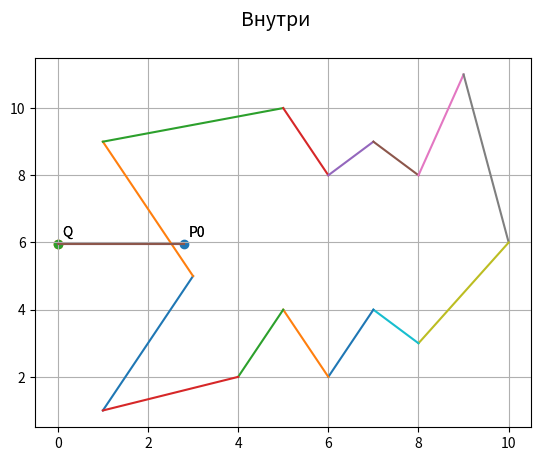

This chart was generated by the following Python code:
import matplotlib.pyplot as plt
import random


class Point:
    def __init__(self, x, y):
        self.x = x
        self.y = y


def init_points(xs: list, ys: list) -> list:
    points = []
    for i in range(len(xs)):
        x = Point(xs[i], ys[i])
        points.append(x)
    return points


def draw_polygon(points: list):
    for i in range(len(points) - 1):
        plt.plot([points[i].x, points[i + 1].x], [points[i].y, points[i + 1].y])


def draw_point(point: Point):
    plt.scatter(point.x, point.y)


def draw_line(p1: Point, p2: Point):
    plt.plot([p1.x, p2.x], [p1.y, p2.y])


# Определитель матрицы
def det(a, b, c, d):
    return a * d - b * c


# Пересекаются ли прямые P1P2 и P3P4
def are_intersected(p1: Point, p2: Point, p3: Point, p4: Point) -> bool:
    d1 = det(p4.x - p3.x, p4.y - p3.y, p1.x - p3.x, p1.y - p3.y)
    d2 = det(p4.x - p3.x, p4.y - p3.y, p2.x - p3.x, p2.y - p3.y)
    d3 = det(p2.x - p1.x, p2.y - p1.y, p3.x - p1.x, p3.y - p1.y)
    d4 = det(p2.x - p1.x, p2.y - p1.y, p4.x - p1.x, p4.y - p1.y)

    if d1 * d2 <= 0 and d3 * d4 <= 0:
        return True
    else:
        return False


# Положение точки Р0 к прямой Р1Р2
def get_point_position_to_line(p0: Point, p1: Point, p2: Point) -> str:
    d = det(p2.x - p1.x, p2.y - p1.y, p0.x - p1.x, p0.y - p1.y)
    if d > 0:
        return 'left'
    elif d < 0:
        return 'right'
    else:
        return 'on the line'


# Проходит ли прямая P0Q через сторону многоугольника
def ptest(p0: Point, points: list) -> bool:
    for i in range(len(points) - 1):
        if get_point_position_to_line(p0, points[i], points[i + 1]) == 'on the line':
            return True
    return False


# Минимальный Х
def get_min_x(points: list):
    min_x = points[0].x
    for i in range(len(points)):
        if points[i].x < min_x:
            min_x = points[i].x
    return min_x


# Положение точки относительно многоугольника
def check_point_position(initial_point: Point, points: list) -> bool:
    q = Point(get_min_x(points) - 1, initial_point.y)
    draw_point(q)
    draw_line(initial_point, q)
    plt.annotate("Q",(q.x + 0.1, q.y + 0.22))
    plt.annotate("P0",(initial_point.x + 0.1, initial_point.y + 0.22))

    s = 0

    for i in range(len(points) - 1):
        # пересекается ли с любой из сторон многоугольника
        if are_intersected(points[i], points[i + 1], q, initial_point):
            # если пересекается, то проверяем пересекается ли по вершине
            if (not get_point_position_to_line(points[i], q, initial_point) == 'on the line' and
                    not get_point_position_to_line(points[i + 1], q, initial_point) == 'on the line'):
                # если пересекается не по вершине, увеличиваем счетчик
                s += 1
                # иначе: если по вершине, то запускаем счетчик вершин на нашем отрезке
            elif get_point_position_to_line(points[i], q, initial_point) == 'on the line':
                k = 0
                while get_point_position_to_line(points[i + k], q, initial_point) == 'on the line':
                    k += 1
                if (not get_point_position_to_line(points[i - 1], q, initial_point) ==
                        get_point_position_to_line(points[i + k], q, initial_point) and
                        not get_point_position_to_line(points[i - 1], q, initial_point) == 'on the line' and
                        not get_point_position_to_line(points[i + k], q, initial_point) == 'on the line'):
                    s += 1

    if s % 2 == 0:
        return False
    else:
        return True


def init():
    plt.grid(True)  # линии вспомогательной сетки

    xs = [1, 3, 1, 5, 6, 7, 8, 9, 10, 8, 7, 6, 5, 4, 1]  # координаты вершин многоугольника
    ys = [1, 5, 9, 10, 8, 9, 8, 11, 6, 3, 4, 2, 4, 2, 1]
    points = init_points(xs, ys)
    initial_point = Point(random.random() * 12, random.random() * 12)  # получение случайных к-т в диапазоне от 0 до 12

    q = Point(get_min_x(points) - 1, initial_point.y)  # точка, лежащая слева от многоугольника

    draw_polygon(points)
    draw_point(initial_point)

    if not check_point_position(initial_point, points):
        plt.suptitle('Снаружи', fontsize=14)
    elif ptest(initial_point, points):
        plt.suptitle('Внутри', fontsize=14)
    elif check_point_position(initial_point, points):
        plt.suptitle('Внутри', fontsize=14)

    plt.show()


init()


